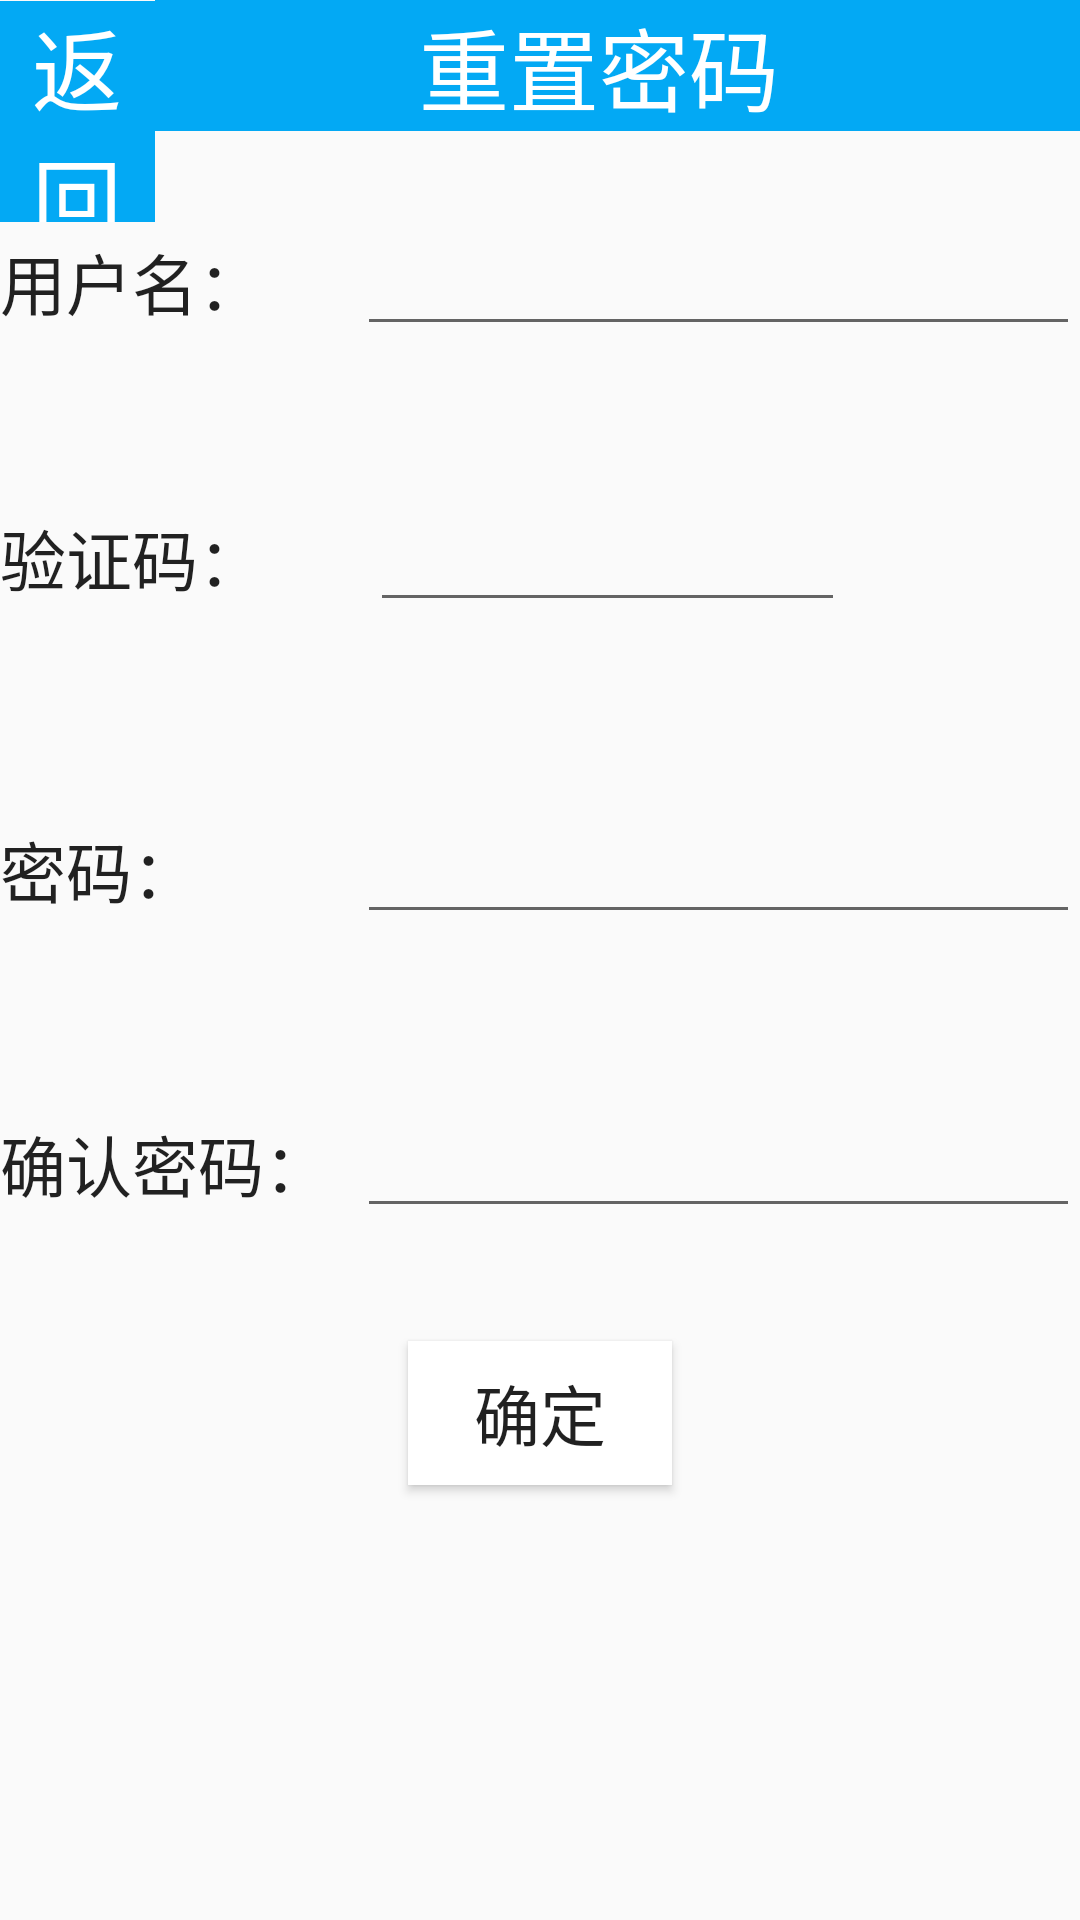

Write the Android layout XML for this screen, with the resource values it uses.
<!-- AndroidManifest.xml: application theme AppTheme -->
<!-- res/layout/activity_resetpwd.xml -->
<?xml version="1.0" encoding="utf-8"?>
<androidx.constraintlayout.widget.ConstraintLayout xmlns:android="http://schemas.android.com/apk/res/android"
    xmlns:app="http://schemas.android.com/apk/res-auto"
    xmlns:tools="http://schemas.android.com/tools"
    android:layout_width="match_parent"
    android:layout_height="match_parent"
    tools:context=".Resetpwd">

    <LinearLayout
        android:id="@+id/linearLayout"
        android:layout_width="0dp"
        android:layout_height="0dp"
        android:gravity="center_horizontal"
        android:orientation="vertical"
        app:layout_constraintBottom_toBottomOf="parent"
        app:layout_constraintEnd_toEndOf="parent"
        app:layout_constraintHorizontal_bias="0.0"
        app:layout_constraintStart_toStartOf="parent"
        app:layout_constraintTop_toTopOf="parent"
        app:layout_constraintVertical_bias="1.0">

        <LinearLayout
            android:layout_width="match_parent"
            android:layout_height="74dp"
            android:orientation="horizontal">

            <TextView
                android:id="@+id/textView7"
                android:layout_width="wrap_content"
                android:layout_height="wrap_content"
                android:layout_weight="1"
                android:background="#03A9F4"
                android:gravity="center_horizontal"
                android:text="返回"
                android:onClick="return_onclick"
                android:textAppearance="@style/TextAppearance.AppCompat.Large"
                android:textColor="#FFFFFF"
                android:textSize="30sp" />

            <TextView
                android:id="@+id/textView8"
                android:layout_width="317dp"
                android:layout_height="wrap_content"
                android:layout_weight="1"
                android:background="#03A9F4"
                android:text="            重置密码"
                android:textAppearance="@style/TextAppearance.AppCompat.Large"
                android:textColor="#FFFFFF"
                android:textSize="30sp" />

        </LinearLayout>

        <LinearLayout
            android:layout_width="match_parent"
            android:layout_height="92dp"
            android:orientation="horizontal">

            <TextView
                android:id="@+id/textView2"
                android:layout_width="wrap_content"
                android:layout_height="wrap_content"
                android:layout_weight="1"
                android:text="用户名："
                android:textAppearance="@style/TextAppearance.AppCompat.Large" />

            <EditText
                android:id="@+id/editText"
                android:layout_width="wrap_content"
                android:layout_height="wrap_content"
                android:layout_weight="1"
                android:ems="10"
                android:inputType="textPersonName" />

        </LinearLayout>

        <LinearLayout
            android:layout_width="match_parent"
            android:layout_height="104dp"
            android:orientation="horizontal">

            <TextView
                android:id="@+id/textView"
                android:layout_width="175dp"
                android:layout_height="40dp"
                android:layout_weight="1"
                android:text="验证码："
                android:textAppearance="@style/TextAppearance.AppCompat.Large" />

            <EditText
                android:id="@+id/editText4"
                android:layout_width="wrap_content"
                android:layout_height="wrap_content"
                android:layout_weight="1"
                android:ems="10"
                android:inputType="textPersonName" />

            <ImageView
                android:id="@+id/imageView2"
                android:layout_width="130dp"
                android:layout_height="47dp"
                android:layout_weight="1"
                app:srcCompat="@drawable/check" />

        </LinearLayout>

        <LinearLayout
            android:layout_width="match_parent"
            android:layout_height="98dp"
            android:orientation="horizontal">

            <TextView
                android:id="@+id/textView3"
                android:layout_width="88dp"
                android:layout_height="wrap_content"
                android:layout_weight="1"
                android:text="密码："
                android:textAppearance="@style/TextAppearance.AppCompat.Large" />

            <EditText
                android:id="@+id/editText2"
                android:layout_width="wrap_content"
                android:layout_height="wrap_content"
                android:layout_weight="1"
                android:ems="10"
                android:inputType="textPassword" />
        </LinearLayout>

        <LinearLayout
            android:layout_width="match_parent"
            android:layout_height="79dp"
            android:orientation="horizontal">

            <TextView
                android:id="@+id/textView4"
                android:layout_width="88dp"
                android:layout_height="wrap_content"
                android:layout_weight="1"
                android:text="确认密码："
                android:textAppearance="@style/TextAppearance.AppCompat.Large" />

            <EditText
                android:id="@+id/editText3"
                android:layout_width="wrap_content"
                android:layout_height="wrap_content"
                android:layout_weight="1"
                android:ems="10"
                android:inputType="textPassword" />

        </LinearLayout>

        <Button
            android:id="@+id/button3"
            android:layout_width="wrap_content"
            android:layout_height="wrap_content"
            android:background="#FFFFFF"
            android:text="确定"
            android:onClick="reset_sure"
            android:textAppearance="@style/TextAppearance.AppCompat.Large" />

    </LinearLayout>

</androidx.constraintlayout.widget.ConstraintLayout>
<!-- resources referenced by this layout -->
<resources>
  <style name="AppTheme" parent="Theme.AppCompat.Light.DarkActionBar">
          
          <item name="colorPrimary">@color/colorPrimary</item>
          <item name="colorPrimaryDark">@color/colorPrimaryDark</item>
      </style>
  <color name="colorPrimary">#008577</color>
  <color name="colorPrimaryDark">#00574B</color>
</resources>
